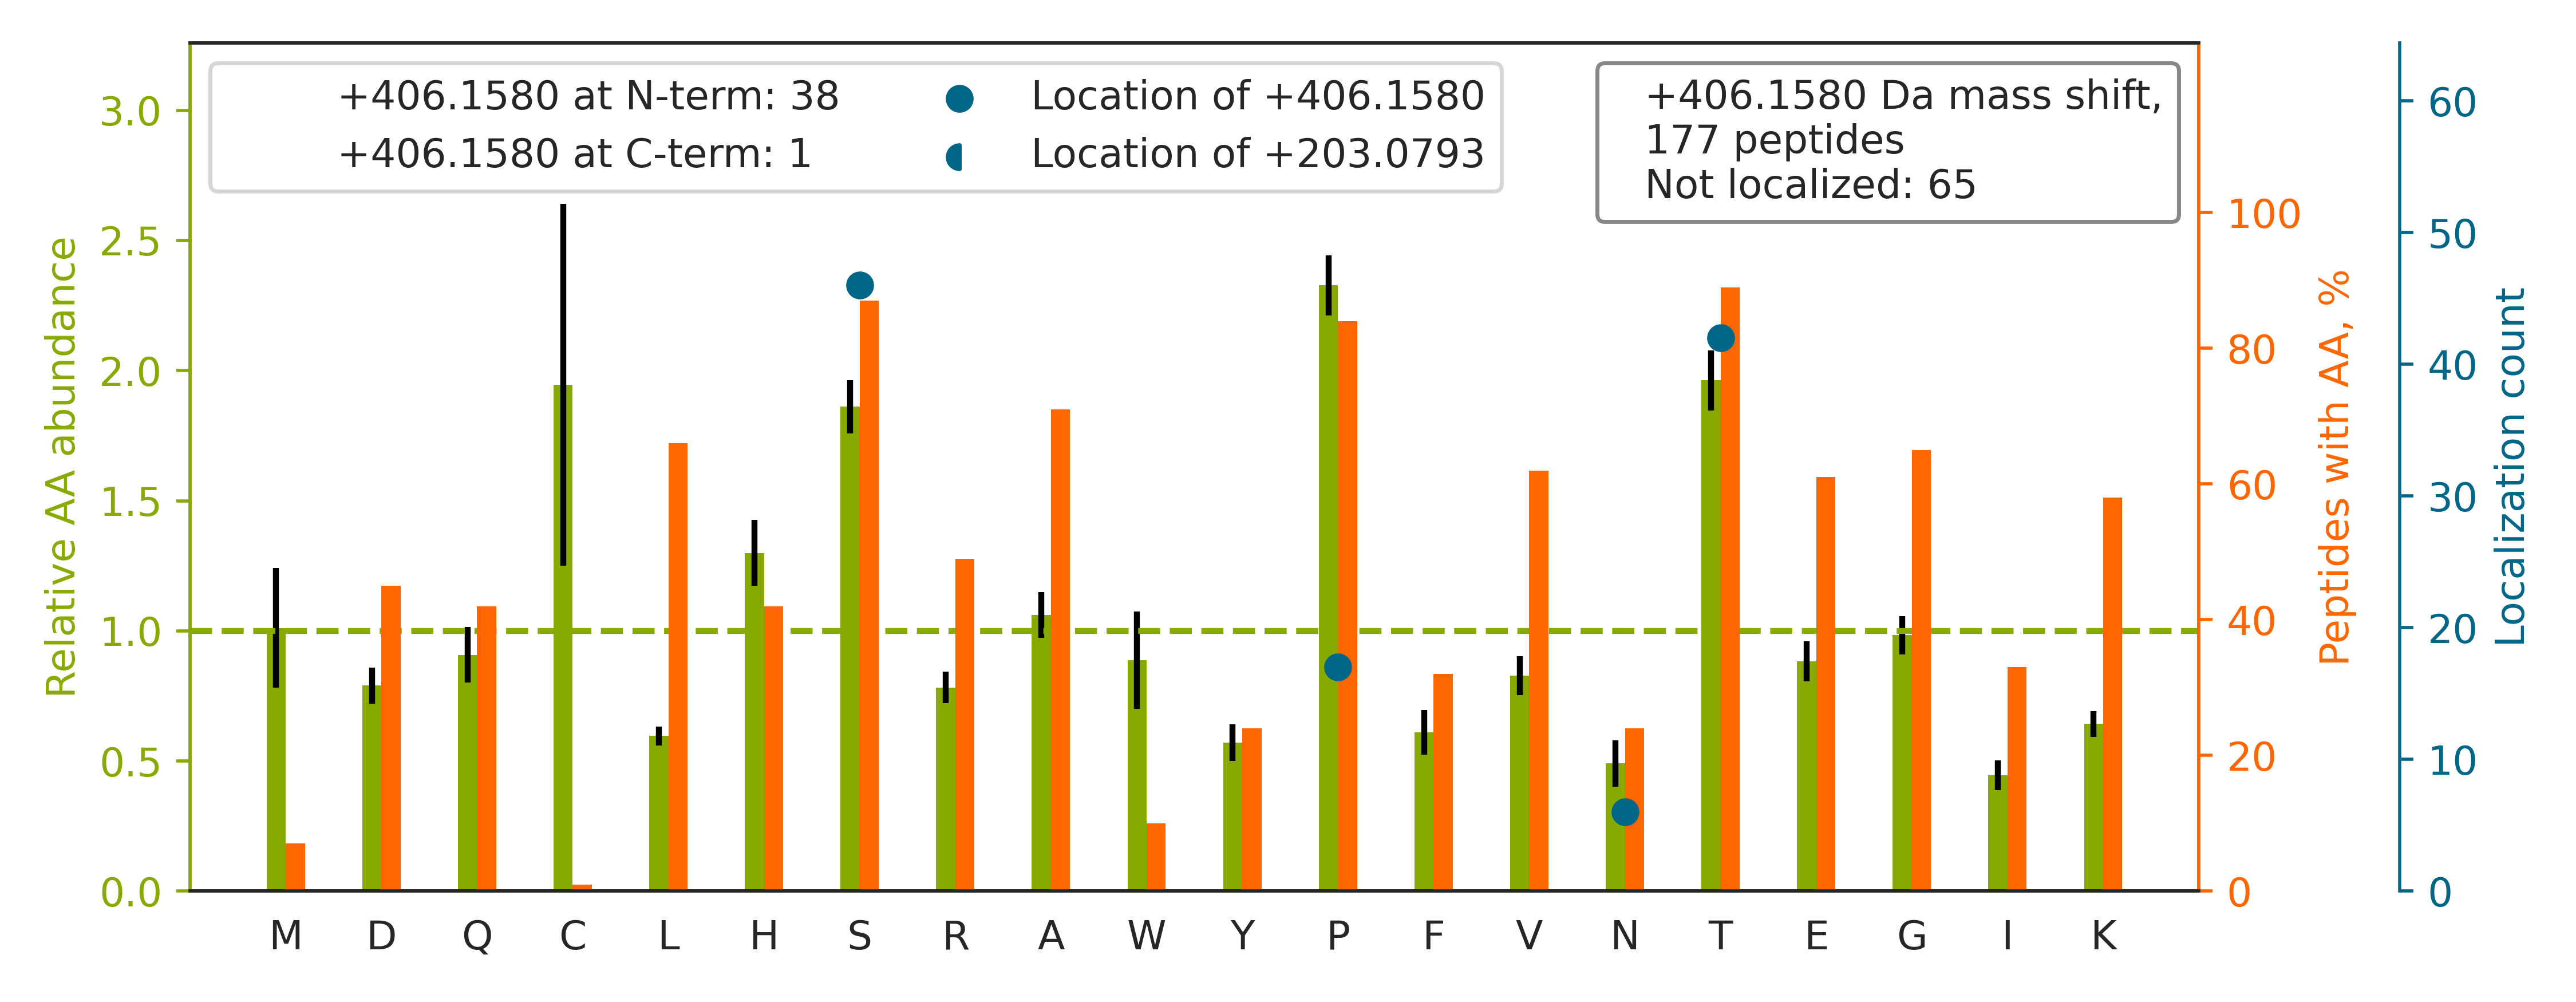

Data behind this chart, as committed beside it:
top isoform	localization score	spectrum
R.S[+406]EALPTDLPAPSAPDLTEPK.E	0.9526	140718_Yoshiki_HEK_T2KO_TCL_VVA050614_2h…
R.GLAAGTSN[+406]PDPPTVSTDQLLPLGGGR.D	0.5062	140718_Yoshiki_HEK_T2KO_TCL_VVA050614_2h…
R.T[+406]TNDISFGTSAVTPDIPLR.A	0.8504	140718_Yoshiki_HEK_T2KO_TCL_VVA050614_2h…
R.IP[+406]IFPVSTPSSEDPVAGDIK.G	0.8205	140718_Yoshiki_HEK_T2KO_TCL_VVA050614_2h…
R.GFST[+406]GFPLEEDFSGDFR.E	0.6864	140718_Yoshiki_HEK_T2KO_TCL_VVA050614_2h…
R.GQDST[+406]IAASEQQVAAR.I	0.7609	140718_Yoshiki_HEK_T2KO_TCL_VVA050614_2h…
R.S[+406]LEHSEGPVGRDPAGPPDGGPDTEPR.A	1	140718_Yoshiki_HEK_T2KO_TCL_VVA050614_2h…
R.T[+406]ADPGGSPGPAPAEAEPAPVQSLR.V	0.9419	140718_Yoshiki_HEK_T2KO_TCL_VVA050614_2h…
R.TTS[+406]IATTTTTTTESVEEVVR.E	0.0658	140718_Yoshiki_HEK_T2KO_TCL_VVA050614_2h…
K.AGSIEDTSQAQELP[+406]NLPSPLPK.M	0.1122	140718_Yoshiki_HEK_T2KO_TCL_VVA050614_2h…
R.SHPASPSPPGPQASPVLPVSYR.L		140718_Yoshiki_HEK_T2KO_TCL_VVA050614_2h…
K.S[+406]ALAAAQTQVAEYK.Q	0.9998	140718_Yoshiki_HEK_T2KO_TCL_VVA050614_2h…
K.VSGT[+406]VSTNFPQTIEPAK.L	0.01646	140718_Yoshiki_HEK_T2KO_TCL_VVA050614_2h…
R.GLPAPTAEAAFGLGAAAAPTSAT[+406]R.V	0.9398	140718_Yoshiki_HEK_T2KO_TCL_VVA050614_2h…
K.LGNTISSLFGGGTTP[+406]DAK.E	0.4732	140718_Yoshiki_HEK_T2KO_TCL_VVA050614_2h…
R.AAAS[+406]ESNNYMNHVAK.Q	0.9906	140718_Yoshiki_HEK_T2KO_TCL_VVA050614_2h…
R.LYVN[+406]SVSTTLSSWSGHAR.K	0.7818	140718_Yoshiki_HEK_T2KO_TCL_VVA050614_2h…
R.LAAAS[+406]PAPTAPETFPYETAVAK.C	0.9662	140718_Yoshiki_HEK_T2KO_TCL_VVA050614_2h…
R.GQAAQPEPSTGFT[+406]ATPPAPDSPQEPLVLR.L	0.4217	140718_Yoshiki_HEK_T2KO_TCL_VVA050614_2h…
R.GAPNKEET[+406]PATESPDTGLYYHR.Y	0.7148	140718_Yoshiki_HEK_T2KO_TCL_VVA050614_2h…
R.YFN[+406]IDANSGVITTAK.S	0.9422	140718_Yoshiki_HEK_T2KO_TCL_VVA050614_2h…
R.SHTSEGAHLDITPNSGAAGNSAGPK.S		140718_Yoshiki_HEK_T2KO_TCL_VVA050614_2h…
R.EFHHGPDPTDTAPGEQAQDVASSPPESSFQK.L		140718_Yoshiki_HEK_T2KO_TCL_VVA050614_2h…
K.S[+406]GLTTLVATSVNSVTGIR.I	0.8165	140718_Yoshiki_HEK_T2KO_TCL_VVA050614_2h…
K.EET[+406]PATESPDTGLYYHR.Y	0.9901	140718_Yoshiki_HEK_T2KO_TCL_VVA050614_2h…
R.T[+406]TGPSEDAGGDSLVEK.S	0.936	140718_Yoshiki_HEK_T2KO_TCL_VVA050614_2h…
K.EGT[+406]SLGEVGGPDLK.G	0.8989	140718_Yoshiki_HEK_T2KO_TCL_VVA050614_2h…
K.VVP[+406]KPVVAPTLSVVQTEGSR.I	0.0004057	140718_Yoshiki_HEK_T2KO_TCL_VVA050614_2h…
R.TDGAT[+406]GAPGVLFAPSAPAPNLPAGK.M	0.01669	140718_Yoshiki_HEK_T2KO_TCL_VVA050614_2h…
R.S[+406]TPSLAWEIGAENSR.G	0.9244	140718_Yoshiki_HEK_T2KO_TCL_VVA050614_2h…
R.LEPTAPPTMAPGLAQPK.A		140718_Yoshiki_HEK_T2KO_TCL_VVA050614_2h…
R.GGADTYS[+406]VPSVLSPR.R	0.7126	140718_Yoshiki_HEK_T2KO_TCL_VVA050614_2h…
K.S[+406]SAEAQTPEDTPNK.S	0.7792	140718_Yoshiki_HEK_T2KO_TCL_VVA050614_2h…
R.LWQDAELATGTPPVSPSK.L		140718_Yoshiki_HEK_T2KO_TCL_VVA050614_2h…
R.IFAIS[+406]QQQQQQSK.S	0.8691	140718_Yoshiki_HEK_T2KO_TCL_VVA050614_2h…
K.YRSEALPTDLPAPSAPDLTEPK.E		140718_Yoshiki_HEK_T2KO_TCL_VVA050614_2h…
K.S[+406]GAEAQTPEDSPNR.S	0.8452	140718_Yoshiki_HEK_T2KO_TCL_VVA050614_2h…
R.DFSLTSSSQTPGATK.S		140718_Yoshiki_HEK_T2KO_TCL_VVA050614_2h…
R.LLS[+406]TPAWDSPANSHR.V	0.9258	140718_Yoshiki_HEK_T2KO_TCL_VVA050614_2h…
K.T[+406]VEGAGSIAAATGFVK.K	0.9999	140718_Yoshiki_HEK_T2KO_TCL_VVA050614_2h…
R.IQQLFT[+406]SPESSVTAAPR.A	0.01287	140718_Yoshiki_HEK_T2KO_TCL_VVA050614_2h…
R.S[+406]HSSGSVLPLGELEGR.R	0.9261	140718_Yoshiki_HEK_T2KO_TCL_VVA050614_2h…
K.S[+406]QTPAPSSEVVLDSK.R	0.9994	140718_Yoshiki_HEK_T2KO_TCL_VVA050614_2h…
K.GT[+406]PTPSLLPEFWTSNPQHGGGGHR.G	0.9941	140718_Yoshiki_HEK_T2KO_TCL_VVA050614_2h…
R.GS[+406]PSDVVTPIVTQHSK.V	0.9326	140718_Yoshiki_HEK_T2KO_TCL_VVA050614_2h…
R.AS[+406]LSLGSGFWHATGR.H	0.9276	140718_Yoshiki_HEK_T2KO_TCL_VVA050614_2h…
R.LGLEDVGTTP[+406]FSYK.A	0.5133	140718_Yoshiki_HEK_T2KO_TCL_VVA050614_2h…
K.S[+406]LEPSSPSPLGTAPHTSLR.D	0.9998	140718_Yoshiki_HEK_T2KO_TCL_VVA050614_2h…
K.T[+406]LSPTGTAQPSWGVDPK.E	0.994	140718_Yoshiki_HEK_T2KO_TCL_VVA050614_2h…
K.FQS[+406]PYEEQLEQQR.L	0.982	140718_Yoshiki_HEK_T2KO_TCL_VVA050614_2h…
K.DIIYLHPSTTPYPGGFK.C		140718_Yoshiki_HEK_T2KO_TCL_VVA050614_2h…
K.GQQP[+406]ADVTGTALPR.V	0.01611	140718_Yoshiki_HEK_T2KO_TCL_VVA050614_2h…
R.GS[+406]LGDSDGKHETVNQEEK.S	0.9973	140718_Yoshiki_HEK_T2KO_TCL_VVA050614_2h…
-.MT[+406]TNAGPLHPYWPQHLR.L	0.7753	140718_Yoshiki_HEK_T2KO_TCL_VVA050614_2h…
K.LAMGSDSQSVSS[+406]SSTQDPHR.G	0.00694	140718_Yoshiki_HEK_T2KO_TCL_VVA050614_2h…
R.S[+406]GPSDGPTAPYQPR.R	0.9178	140718_Yoshiki_HEK_T2KO_TCL_VVA050614_2h…
K.VT[+406]YKAPVPTGEVYFADSFDR.G	0.9984	140718_Yoshiki_HEK_T2KO_TCL_VVA050614_2h…
R.S[+406]SPWQQPPPLQQR.R	0.06026	140718_Yoshiki_HEK_T2KO_TCL_VVA050614_2h…
K.AT[+406]ISHVSPDSLYLFR.V	0.9956	140718_Yoshiki_HEK_T2KO_TCL_VVA050614_2h…
R.GAVIEPEQGTELPS[+406]R.R	0.9021	140718_Yoshiki_HEK_T2KO_TCL_VVA050614_2h…
... 117 more rows
